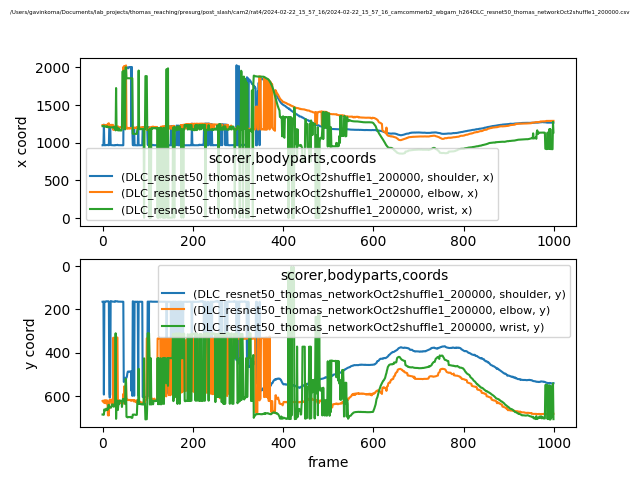

The data file committed next to this chart (first rows):
scorer, DLC_resnet50_thomas_networkOct2shuffle1_…, DLC_resnet50_thomas_networkOct2shuffle1_…, DLC_resnet50_thomas_networkOct2shuffle1_…, DLC_resnet50_thomas_networkOct2shuffle1_…, DLC_resnet50_thomas_networkOct2shuffle1_…, DLC_resnet50_thomas_networkOct2shuffle1_…, DLC_resnet50_thomas_networkOct2shuffle1_…, DLC_resnet50_thomas_networkOct2shuffle1_…, DLC_resnet50_thomas_networkOct2shuffle1_…
bodyparts, shoulder, shoulder, shoulder, elbow, elbow, elbow, wrist, wrist, wrist
coords, x, y, likelihood, x, y, likelihood, x, y, likelihood
0, 966.5, 164.6, 0.04166, 1234, 622.4, 0.03877, 1220, 684.6, 0.01545
1, 966.9, 164.5, 0.02782, 1235, 625.9, 0.05535, 1222, 684.7, 0.02252
2, 967.6, 164, 0.03653, 1233, 621.9, 0.1286, 1222, 686.2, 0.007779
3, 1240, 592.7, 0.05723, 1234, 620.4, 0.2855, 1223, 685.1, 0.01741
4, 967.2, 164.3, 0.03181, 1234, 632.1, 0.1005, 1220, 661, 0.01092
5, 967.2, 164.4, 0.03675, 1231, 620.1, 0.2203, 1213, 665.4, 0.02322
6, 966.9, 164.6, 0.04461, 1231, 618.9, 0.2453, 1213, 664.5, 0.02077
7, 967.7, 164.5, 0.04425, 1229, 621.2, 0.2427, 1212, 665.6, 0.01897
8, 969.3, 162.6, 0.02719, 1237, 633.4, 0.2059, 1212, 657.8, 0.01636
9, 969.3, 162.9, 0.05036, 1232, 619.5, 0.2587, 1213, 658.9, 0.00415
10, 969.5, 162.8, 0.0538, 1226, 619.8, 0.1979, 1219, 658.5, 0.02678
11, 969.2, 163.1, 0.0634, 1238, 635.8, 0.04609, 1206, 664, 0.01463
12, 973, 162.3, 0.06246, 1252, 688.6, 0.0505, 1206, 659.4, 0.007018
13, 969.5, 162.7, 0.04879, 1231, 633.5, 0.0902, 1206, 640.9, 0.004578
14, 966.1, 164.5, 0.04975, 1258, 688.7, 0.1916, 1211, 639.9, 0.008134
15, 1238, 590.9, 0.05199, 1230, 618.8, 0.3397, 1207, 653.2, 0.0146
16, 1226, 606.8, 0.09737, 1229, 619.5, 0.3318, 1205, 653.4, 0.04907
17, 1237, 591.5, 0.04721, 1225, 617.7, 0.4084, 1204, 651.8, 0.1081
18, 969.6, 161.7, 0.02873, 1230, 619.3, 0.08478, 1204, 652.1, 0.004205
19, 969.3, 162.3, 0.04007, 1222, 615.7, 0.2418, 1203, 652.9, 0.006017
20, 969.1, 162.8, 0.0474, 1238, 633.8, 0.09095, 1203, 645.7, 0.01786
21, 967.6, 163.8, 0.03343, 1214, 630.9, 0.1592, 1205, 638, 0.008323
22, 967.3, 164.2, 0.04004, 1215, 619.6, 0.05188, 1205, 638.2, 0.003308
23, 967.2, 164.5, 0.05653, 1238, 634.9, 0.03828, 1202, 643.4, 0.02389
24, 966.5, 164.6, 0.06947, 1169, 330.4, 0.04587, 1203, 643.6, 0.01469
25, 966.3, 164.8, 0.06757, 1217, 631.9, 0.09635, 1209, 649, 0.00112
26, 966.9, 164.3, 0.03476, 1217, 618.1, 0.07592, 1205, 637.6, 0.001309
27, 969.1, 163.1, 0.04397, 1216, 618, 0.317, 1191, 636.4, 0.004525
28, 966.2, 164.7, 0.047, 1170, 330.9, 0.2239, 1198, 629.1, 0.004306
29, 969.4, 162.8, 0.04644, 1170, 330.4, 0.3189, 1164, 310.1, 0.002292
30, 969.1, 162.7, 0.0339, 1215, 619.7, 0.2927, 1725, 704.6, 0.003194
31, 969.2, 162.8, 0.03319, 1214, 620.7, 0.171, 1197, 621.2, 0.00325
32, 969.1, 162.3, 0.02149, 1171, 329.5, 0.2709, 1198, 620.6, 0.004716
33, 973, 162.5, 0.04062, 1169, 329.9, 0.1794, 1197, 620.8, 0.002572
34, 968, 164.3, 0.03869, 1218, 621, 0.0726, 1164, 664, 0.001731
35, 967.9, 164.3, 0.04403, 1204, 618.1, 0.2964, 1165, 636.6, 0.002888
36, 967.1, 164.5, 0.0513, 1203, 618.1, 0.2942, 1190, 637.8, 0.006996
37, 968.1, 164.2, 0.03809, 1203, 630.5, 0.2517, 1164, 621.5, 0.003984
38, 966.9, 164.4, 0.03784, 1203, 630.8, 0.2753, 1163, 621.4, 0.003747
39, 967, 164.7, 0.03817, 1202, 631.2, 0.5165, 1163, 620.3, 0.004175
40, 967.4, 164.4, 0.03849, 1209, 632.1, 0.2071, 1162, 620.8, 0.002451
41, 967.1, 164.8, 0.04165, 1203, 623.9, 0.2557, 1162, 622.2, 0.002426
42, 967.2, 164.7, 0.07049, 1202, 631, 0.242, 1163, 623.6, 0.001471
43, 967.1, 164.9, 0.05644, 1202, 624.8, 0.2156, 1213, 649.8, 0.004541
44, 967.7, 164.4, 0.04747, 1203, 625.8, 0.341, 1941, 628.1, 0.008157
45, 966.1, 164.8, 0.08229, 1198, 633.9, 0.2063, 1942, 613.4, 0.005315
46, 967, 164.7, 0.05081, 2004, 590, 0.1679, 1943, 612.6, 0.04624
47, 1995, 534.4, 0.0863, 1198, 633.2, 0.2697, 1955, 613.8, 0.1672
48, 2002, 532.5, 0.04609, 2018, 554.7, 0.1324, 1181, 623.6, 0.01597
49, 2000, 517.2, 0.06999, 1199, 620.3, 0.1154, 1183, 623.4, 0.02213
50, 1997, 515.8, 0.3377, 1198, 620.8, 0.234, 1177, 636.4, 0.01153
51, 1991, 515.6, 0.3684, 1191, 604.5, 0.09662, 1999, 521.1, 0.01236
52, 2001, 517.3, 0.3296, 2025, 537.5, 0.07603, 1999, 521.4, 0.01066
53, 2002, 515.6, 0.4156, 1190, 607.8, 0.08762, 1855, 695.2, 0.1677
54, 2001, 509.8, 0.2881, 1189, 617.8, 0.3125, 1855, 695.5, 0.196
55, 1989, 495, 0.1124, 1198, 617.8, 0.1481, 1857, 697.9, 0.07399
56, 1988, 487, 0.2022, 1189, 616.6, 0.2845, 1857, 697.8, 0.07635
57, 1987, 486.6, 0.1153, 1189, 616.8, 0.1242, 1857, 696.3, 0.2381
... 942 more rows
